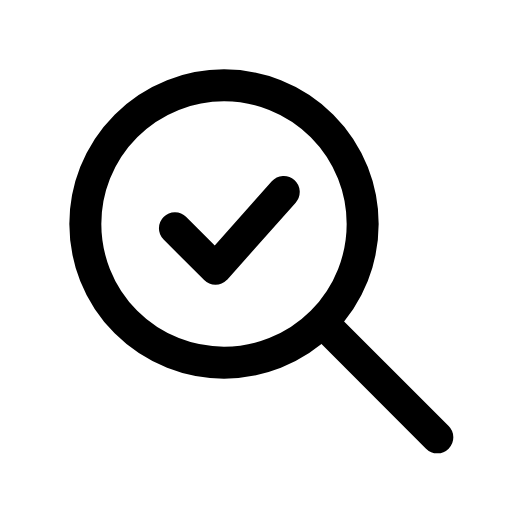
t = 0.00 s
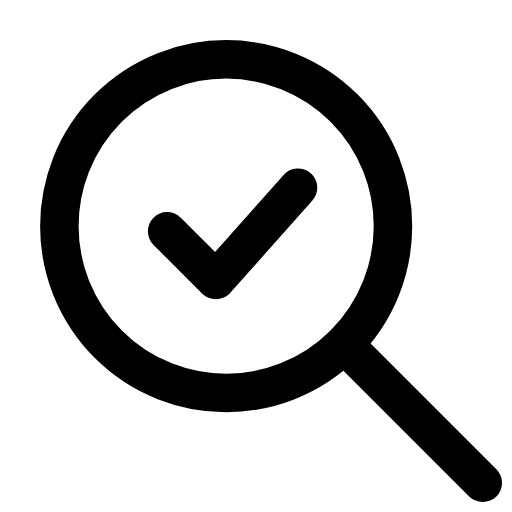
t = 0.14 s
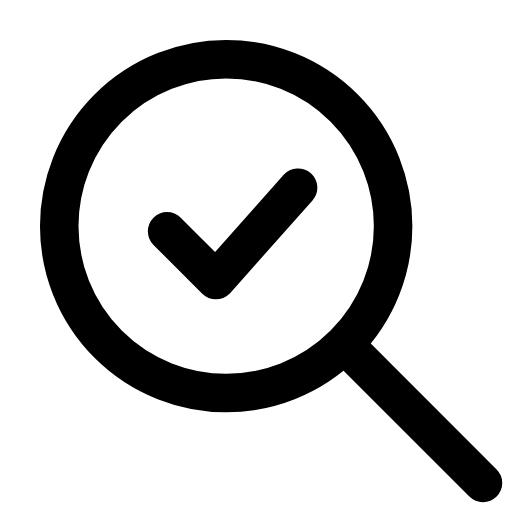
t = 0.21 s
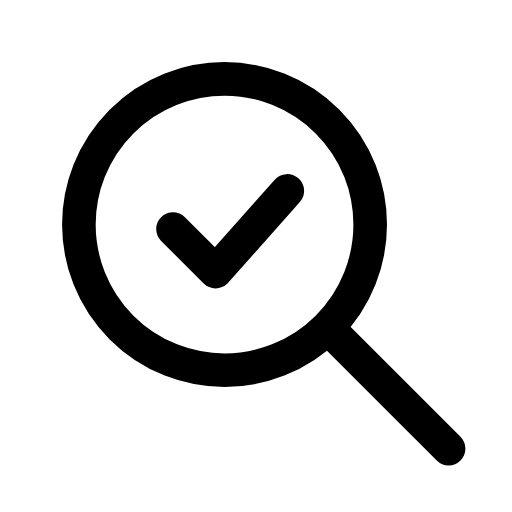
t = 0.39 s
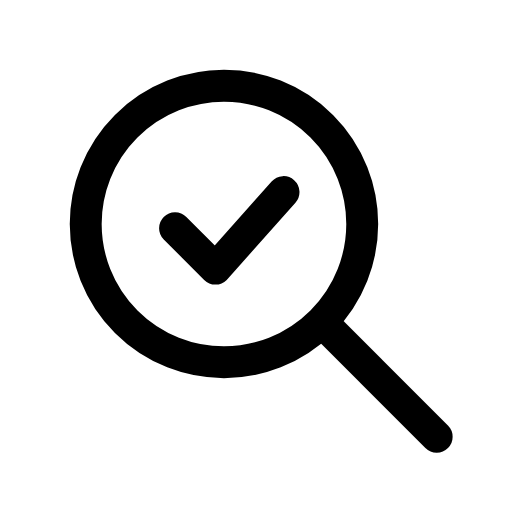
t = 0.49 s
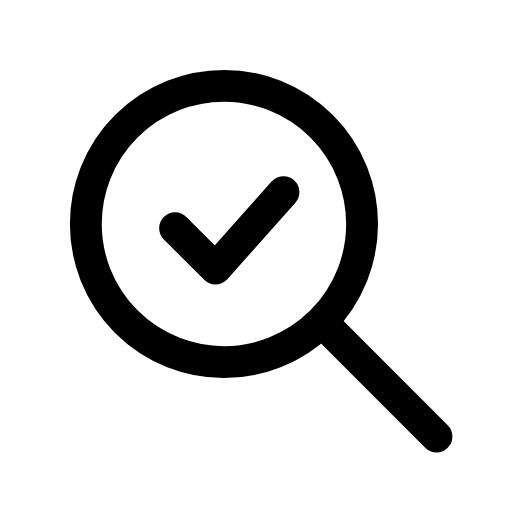
t = 0.60 s

The animated SVG that drew these frames (rendered in a browser with its animation timeline set to each time). Animation: 1 CSS @keyframes rule; one cycle of 0.70 s, repeats indefinitely.

<svg xmlns="http://www.w3.org/2000/svg" viewBox="0 0 24 24" width="24" height="24" class="rd-a-search-check" data-rd-animate="hover"><style>.rd-a-search-check{overflow:visible}.rd-a-search-check *{transform-box:view-box}.rd-a-search-check .a{transform-origin:10px 10px}@media (prefers-reduced-motion:no-preference){.rd-a-search-check[data-rd-animate="hover"]:hover .a,:hover>.rd-a-search-check[data-rd-animate="parent"] .a,.rd-a-search-check[data-rd-animate="play"] .a,.rd-a-search-check[data-rd-animate="loop"] .a{animation:rd-search-check-m calc(0.7s*var(--rd-speed,1)) cubic-bezier(.34,1.3,.5,1)}.rd-a-search-check[data-rd-animate="loop"] *{animation-iteration-count:infinite!important}@keyframes rd-search-check-m{0%,100%{scale:1}40%{scale:1.2}}}</style><g fill="none" stroke="currentColor" stroke-linecap="round" stroke-linejoin="round" stroke-width="1.5"><g class="a"><circle cx="10.5" cy="10.5" r="6.5"/><path d="M15.6 15.6l4.9 4.9"/><path d="M8.2 10.7l1.9 1.9 3.2-3.6"/></g></g></svg>
